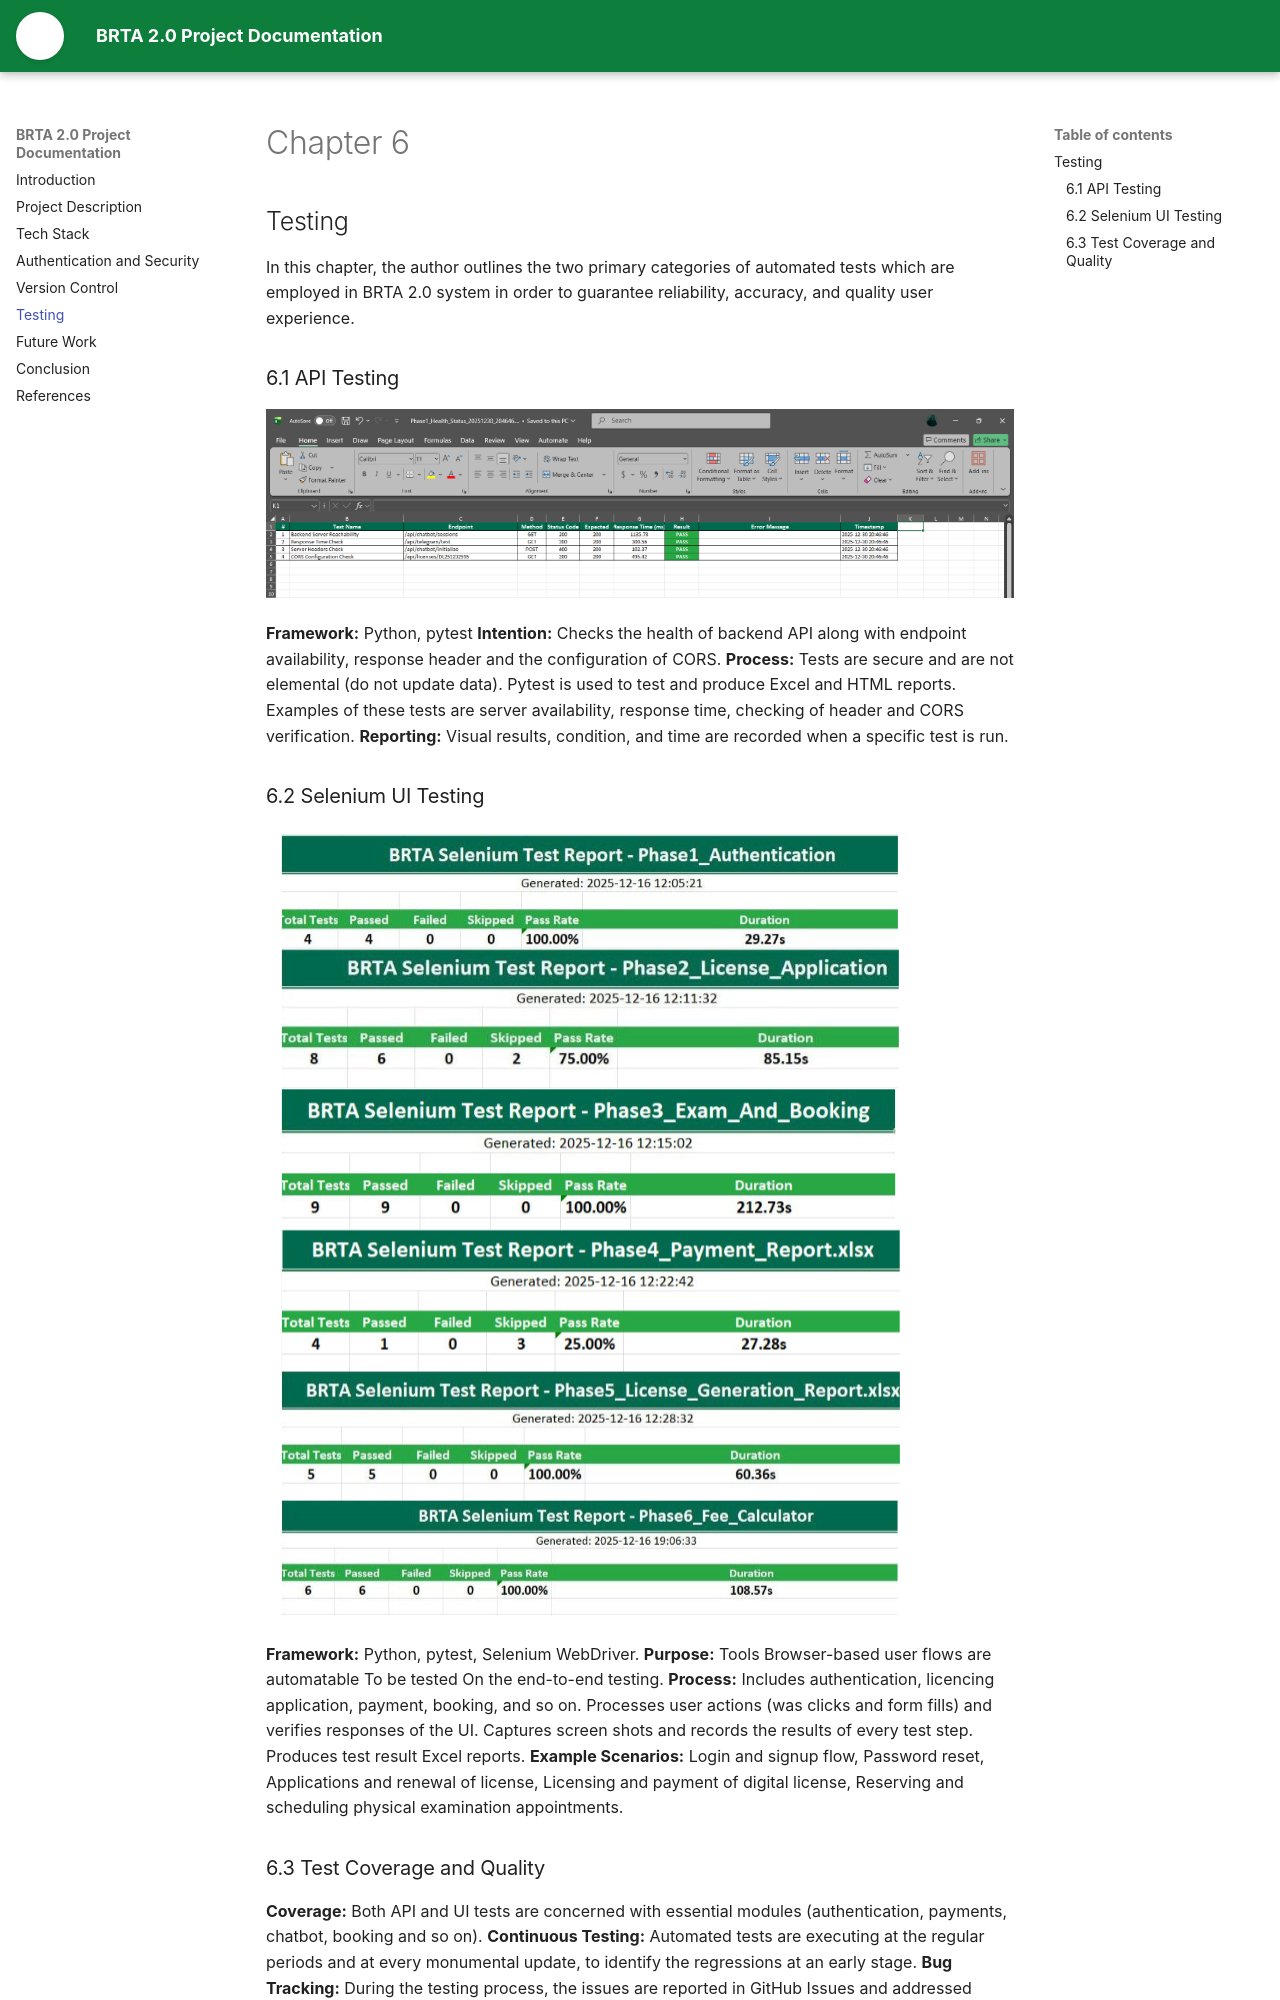

repository: A-ahsan/brta_extended · page: Chapter6_Testing/index.html · generator: mkdocs

# Chapter 6
## Testing

In this chapter, the author outlines the two primary categories of automated tests which are employed in BRTA 2.0 system in order to guarantee reliability, accuracy, and quality user experience.

### 6.1 API Testing

![API Testing](assets/t1.png)

**Framework:** Python, pytest
**Intention:** Checks the health of backend API along with endpoint availability, response header and the configuration of CORS.
**Process:** Tests are secure and are not elemental (do not update data). Pytest is used to test and produce Excel and HTML reports. Examples of these tests are server availability, response time, checking of header and CORS verification.
**Reporting:** Visual results, condition, and time are recorded when a specific test is run.

### 6.2 Selenium UI Testing

![Selenium Testing](assets/st.png)

**Framework:** Python, pytest, Selenium WebDriver.
**Purpose:** Tools Browser-based user flows are automatable To be tested On the end-to-end testing.
**Process:** Includes authentication, licencing application, payment, booking, and so on. Processes user actions (was clicks and form fills) and verifies responses of the UI. Captures screen shots and records the results of every test step. Produces test result Excel reports.
**Example Scenarios:** Login and signup flow, Password reset, Applications and renewal of license, Licensing and payment of digital license, Reserving and scheduling physical examination appointments.
